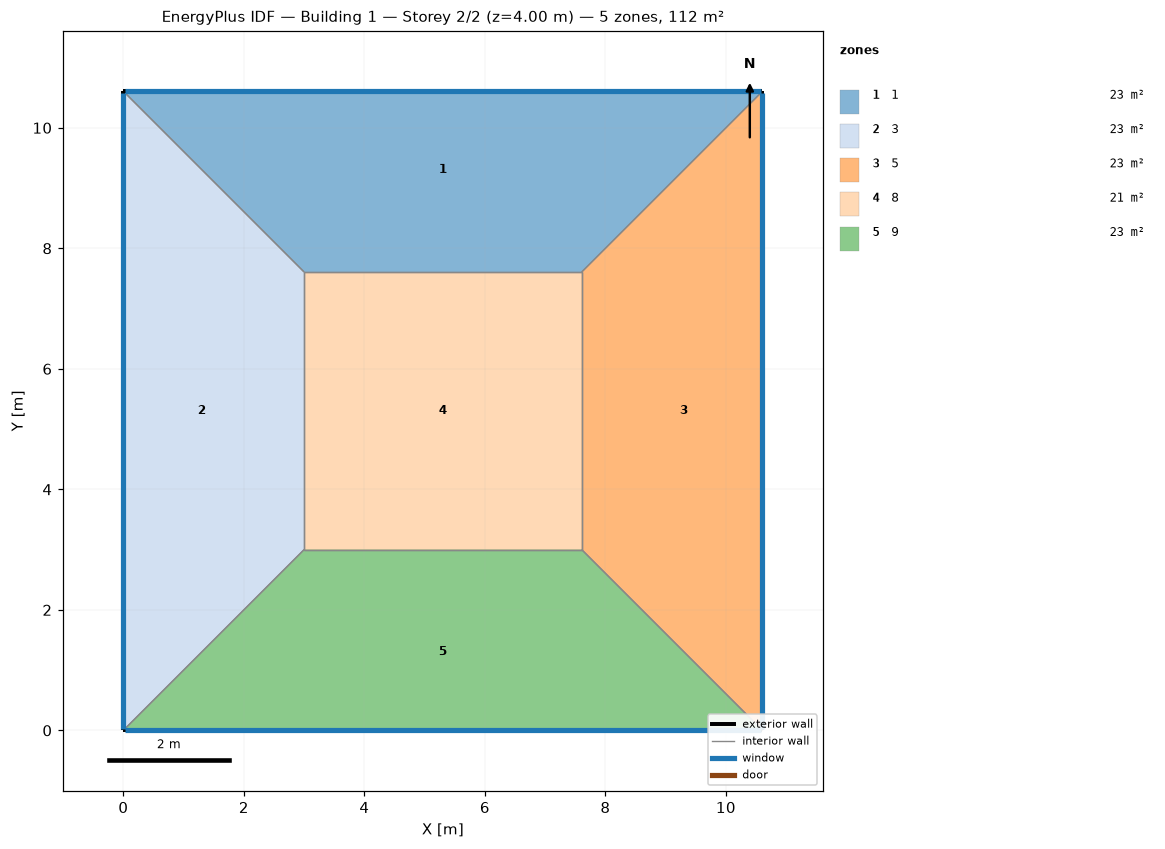
=== STOREY PLAN SPEC (per zone: floor XY polygon, exterior-wall plan segments, windows/doors) ===
zone 1: 1  (22.8 m²)
  floor: (0.00, 10.61) (10.61, 10.61) (7.61, 7.61) (3.00, 7.61)
  exterior wall: (10.61, 10.61) – (0.00, 10.61)  [10.6 m]
    window: (10.58, 10.61) – (0.03, 10.61)  [4.7 m²]
  interior walls: 3
zone 2: 3  (22.8 m²)
  floor: (0.00, 0.00) (0.00, 10.61) (3.00, 7.61) (3.00, 3.00)
  exterior wall: (0.00, 10.61) – (0.00, 0.00)  [10.6 m]
    window: (0.00, 10.58) – (0.00, 0.03)  [4.7 m²]
  interior walls: 3
zone 3: 5  (22.8 m²)
  floor: (10.61, 10.61) (10.61, 0.00) (7.61, 3.00) (7.61, 7.61)
  exterior wall: (10.61, 0.00) – (10.61, 10.61)  [10.6 m]
    window: (10.61, 0.03) – (10.61, 10.58)  [4.7 m²]
  interior walls: 3
zone 4: 8  (21.2 m²)
  floor: (3.00, 3.00) (3.00, 7.61) (7.61, 7.61) (7.61, 3.00)
  interior walls: 4
zone 5: 9  (22.8 m²)
  floor: (10.61, 0.00) (0.00, 0.00) (3.00, 3.00) (7.61, 3.00)
  exterior wall: (0.00, 0.00) – (10.61, 0.00)  [10.6 m]
    window: (0.03, 0.00) – (10.58, 0.00)  [4.7 m²]
  interior walls: 3

=== DERIVED (storey summary) ===
Building: Building 1
Storey: 2 of 2  (floor level z = 4.00 m)
Storey gross floor area: 112.5 m²
Zones on this storey: 5
  - 1: floor 22.8 m²; exterior wall 10.6 m (42.4 m²); 1 window(s) 4.7 m²; WWR 11.0%
  - 3: floor 22.8 m²; exterior wall 10.6 m (42.4 m²); 1 window(s) 4.7 m²; WWR 11.0%
  - 5: floor 22.8 m²; exterior wall 10.6 m (42.4 m²); 1 window(s) 4.7 m²; WWR 11.0%
  - 8: floor 21.2 m²
  - 9: floor 22.8 m²; exterior wall 10.6 m (42.4 m²); 1 window(s) 4.7 m²; WWR 11.0%
Zone adjacency (shared interzone walls):
  - 1 ↔ 3
  - 1 ↔ 5
  - 1 ↔ 8
  - 3 ↔ 8
  - 3 ↔ 9
  - 5 ↔ 8
  - 5 ↔ 9
  - 8 ↔ 9